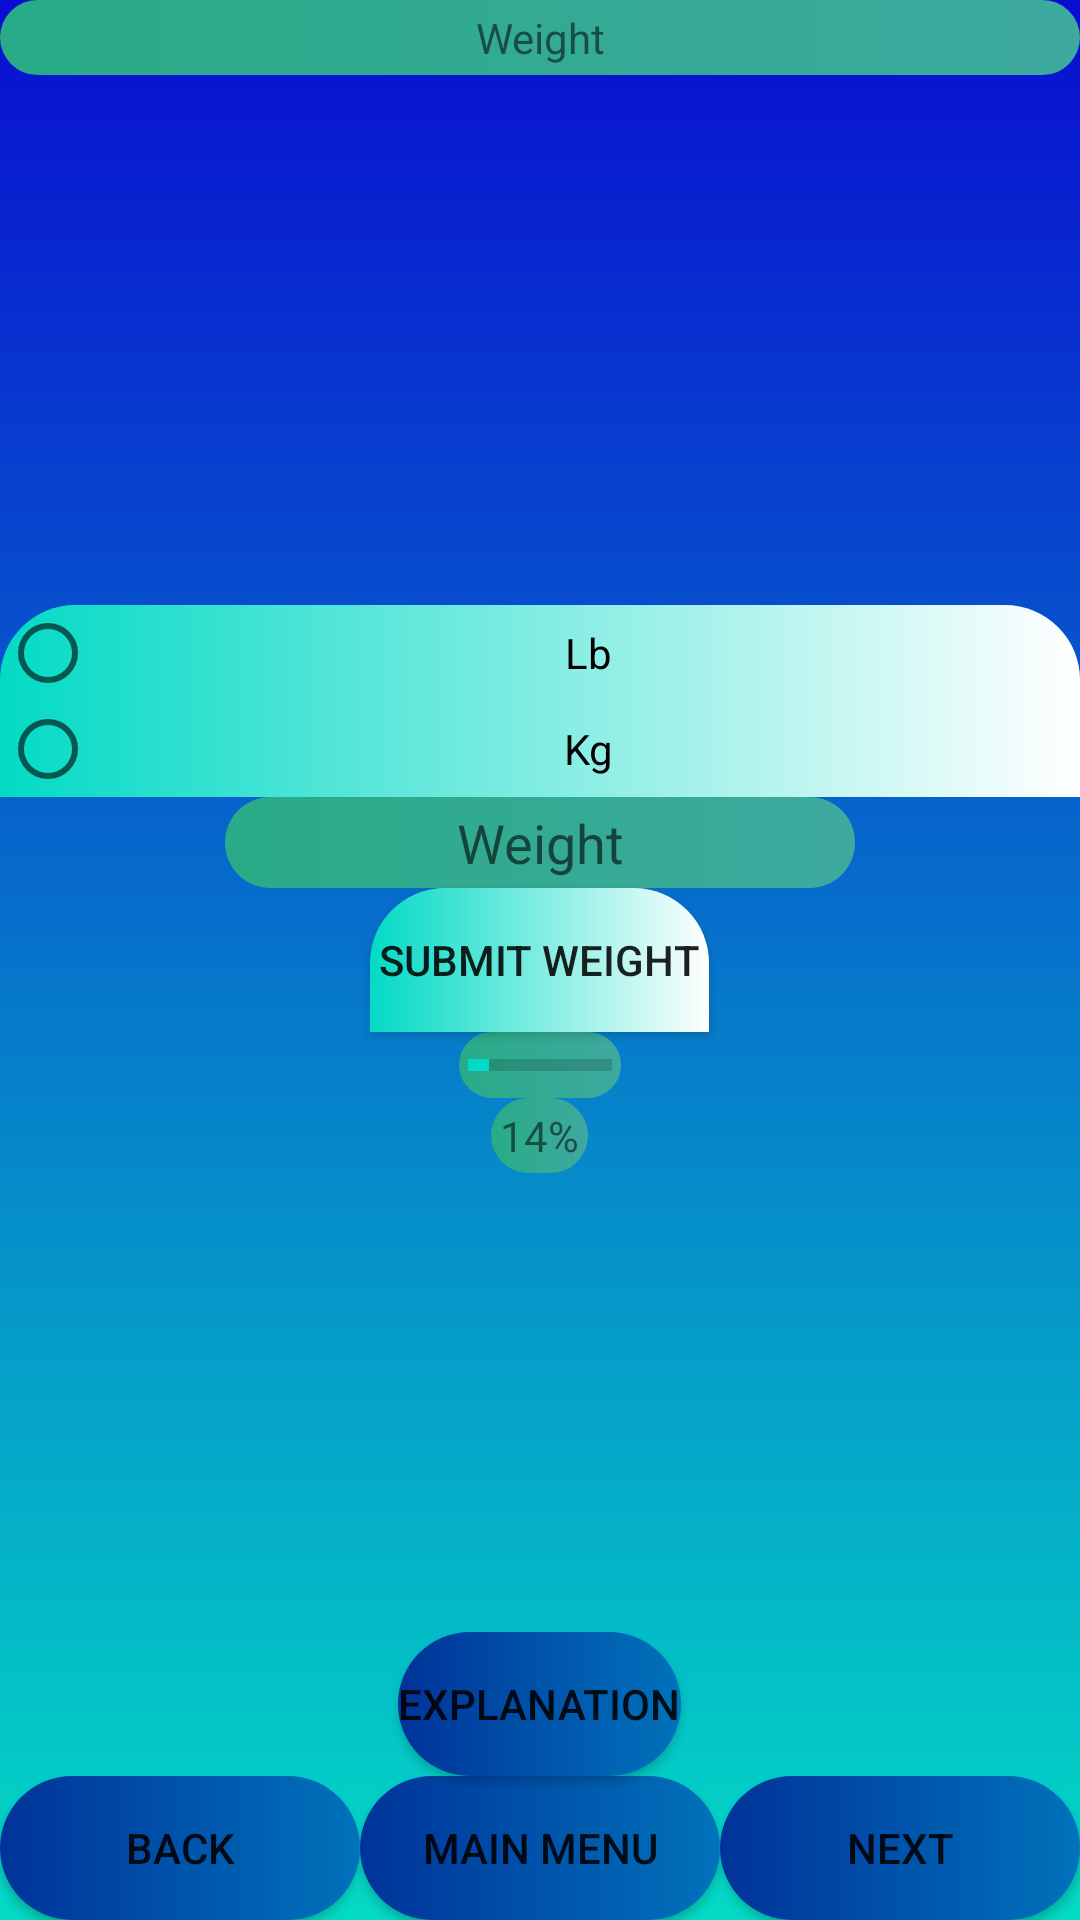

Layout XML and referenced resources for this Android screen:
<!-- AndroidManifest.xml: application theme AppTheme -->
<!-- res/layout/activity_q_weight.xml -->
<?xml version="1.0" encoding="utf-8"?>
<RelativeLayout xmlns:android="http://schemas.android.com/apk/res/android"
    xmlns:app="http://schemas.android.com/apk/res-auto"
    xmlns:tools="http://schemas.android.com/tools"
    android:layout_width="match_parent"
    android:layout_height="match_parent"
    tools:context=".QWeight">

    <include
        android:id="@+id/bottombar"
        layout="@layout/question_defualt"
        android:layout_width="fill_parent"
        android:layout_height="wrap_content"
        android:layout_alignParentTop="true" />



        <TextView
            android:layout_width="match_parent"
            android:layout_height="wrap_content"
            android:gravity="center"
            android:padding="3dp"
            android:background="@drawable/bright_color_text_for_dark_background"
            android:layout_centerHorizontal="true"
            android:text="@string/Question2"
            />




        <RadioGroup

            android:id="@+id/radioGroup"
            android:layout_width="match_parent"
            android:layout_height="wrap_content"
            android:gravity="center"
            android:layout_above="@+id/Fill_Weight"
            android:background="@drawable/login_background"
            android:orientation="vertical">

            <RadioButton
                android:id="@+id/Pound"
                android:layout_width="match_parent"
                android:layout_height="wrap_content"
                android:gravity="center"
                android:text="@string/Lb" />

            <RadioButton
                android:id="@+id/Kg"
                android:layout_width="match_parent"
                android:layout_height="wrap_content"
                android:gravity="center"
                android:text="@string/Kg" />


        </RadioGroup>







    <EditText
        android:id="@+id/Fill_Weight"
        android:layout_width="wrap_content"
        android:layout_height="wrap_content"
        android:layout_above="@+id/Weight_button"
        android:layout_centerHorizontal="true"
        android:gravity="center"
        android:padding="3dp"
        android:background="@drawable/bright_color_text_for_dark_background"
        android:ems="10"
        android:hint="Weight"
        android:text="@string/Fill_Weight"
        android:inputType="numberDecimal"/>


    <Button
        android:id="@+id/Weight_button"
        android:layout_width="wrap_content"
        android:layout_height="wrap_content"
        android:layout_centerVertical="true"
        android:padding="3dp"
        android:background="@drawable/login_background"
        android:layout_centerHorizontal="true"
        android:text="@string/Weight_button" />

    <ProgressBar
        style="?android:attr/progressBarStyleHorizontal"
        android:layout_width="wrap_content"
        android:layout_height="wrap_content"
        android:layout_below= "@+id/Weight_button"
        android:padding="3dp"
        android:background="@drawable/bright_color_text_for_dark_background"
        android:layout_centerHorizontal="true"
        android:progress="14"
        android:id="@+id/Weight_ProgressBar"
        />

    <TextView
        android:id="@+id/ProgressPercentage"
        android:layout_width="wrap_content"
        android:layout_height="wrap_content"
        android:padding="3dp"
        android:background="@drawable/bright_color_text_for_dark_background"
        android:layout_centerHorizontal="true"
        android:layout_below= "@+id/Weight_ProgressBar"
        android:gravity="center"
        android:text="@string/ProgressBarPercentage_Weight"
        />

</RelativeLayout>
<!-- res/layout/question_defualt.xml (included above) -->
<?xml version="1.0" encoding="utf-8"?>
<RelativeLayout xmlns:android="http://schemas.android.com/apk/res/android"
    xmlns:app="http://schemas.android.com/apk/res-auto"
    xmlns:tools="http://schemas.android.com/tools"
    android:layout_width="match_parent"
    android:layout_height="match_parent"
    android:background="@drawable/defualt_question_background"
    >






    <LinearLayout
        android:layout_width="match_parent"
        android:layout_height="wrap_content"
        android:layout_alignParentBottom="true"
        android:id="@+id/MenuDefaultLayout"
        android:orientation="horizontal">

        <Button
            android:id="@+id/Back1"
            android:layout_width="match_parent"
            android:layout_height="match_parent"
            android:background="@drawable/main_menu_button"
            android:layout_weight="1"
            android:gravity="center"
            android:text="@string/Back1"
             />

        <Button
            android:id="@+id/Main_Menu"
            android:layout_width="match_parent"
            android:layout_height="match_parent"
            android:layout_weight="1"
            android:background="@drawable/main_menu_button"
            android:gravity="center"
            android:text="@string/Main_Menu"
             />

        <Button
            android:id="@+id/Next1"
            android:layout_width="match_parent"
            android:layout_height="match_parent"
            android:layout_weight="1"
            android:background="@drawable/main_menu_button"
            android:gravity="center"
            android:text="@string/Next1"
            />


    </LinearLayout>









    <Button
        android:id="@+id/Explanation"
        android:background="@drawable/main_menu_button"
        android:layout_width="wrap_content"
        android:layout_height="wrap_content"
        android:layout_above="@+id/MenuDefaultLayout"
        android:text="@string/Explanation_button"
        android:layout_centerHorizontal="true"
       />

</RelativeLayout>
<!-- resources referenced by this layout -->
<resources>
  <!-- drawable bright_color_text_for_dark_background (drawable) -->
  <?xml version="1.0" encoding="utf-8"?>
  <selector xmlns:android="http://schemas.android.com/apk/res/android">
      <item>
          <shape>
              <gradient
                  android:startColor="@color/light_sea_green"
                  android:endColor="@color/jungle_green"
  
                  android:angle="180"
                  />
  
              <corners
  
                  android:radius="100dp"
                  />
  
  
  
          </shape>
  
      </item>
  </selector>
  <!-- drawable defualt_question_background (drawable) -->
  <?xml version="1.0" encoding="utf-8"?>
  <selector xmlns:android="http://schemas.android.com/apk/res/android">
      <item>
          <shape>
              <gradient
                  android:startColor="@color/blue"
                  android:endColor="@color/colorAccent"
                  android:angle="270"
                  />
          </shape>
      </item>
  </selector>
  <!-- drawable login_background (drawable) -->
  <?xml version="1.0" encoding="utf-8"?>
  <selector xmlns:android="http://schemas.android.com/apk/res/android">
  <item>
      <shape>
          <gradient
              android:startColor="#03DAC5"
              android:endColor="#fff"
              android:angle="0"
              />
          <corners
              android:topRightRadius="25dp"
              android:topLeftRadius="25dp"
              />
      </shape>
  </item>
  </selector>
  <!-- drawable main_menu_button (drawable) -->
  <?xml version="1.0" encoding="utf-8"?>
  <selector xmlns:android="http://schemas.android.com/apk/res/android">
      <item>
          <shape>
              <gradient
                  android:startColor="@color/french_blue"
                  android:endColor="@color/dark_powder_blue"
  
                  android:angle="180"
                  />
  
              <corners
  
                  android:radius="100dp"
                  />
  
  
  
          </shape>
  
      </item>
  </selector>
  <string name="Back1">Back</string>
  <string name="Explanation_button"> Explanation</string>
  <string name="Fill_Weight" />
  <string name="Kg">Kg</string>
  <string name="Lb">Lb</string>
  <string name="Main_Menu">Main Menu</string>
  <string name="Next1">Next</string>
  <string name="ProgressBarPercentage_Weight">14%</string>
  <string name="Question2">Weight</string>
  <string name="Weight_button"> Submit Weight</string>
  <style name="AppTheme" parent="Theme.AppCompat.Light.DarkActionBar">
          
          <item name="colorPrimary">@color/colorPrimary</item>
          <item name="colorPrimaryDark">@color/colorPrimaryDark</item>
          <item name="colorAccent">@color/colorAccent</item>
      </style>
  <color name="light_sea_green">#3EA99F</color>
  <color name="jungle_green">#29AB87</color>
  <color name="blue">#090DD1</color>
  <color name="colorAccent">#03DAC5</color>
  <color name="french_blue">#0072BB</color>
  <color name="dark_powder_blue">#003399</color>
  <color name="colorPrimary">#6200EE</color>
  <color name="colorPrimaryDark">#3700B3</color>
</resources>
